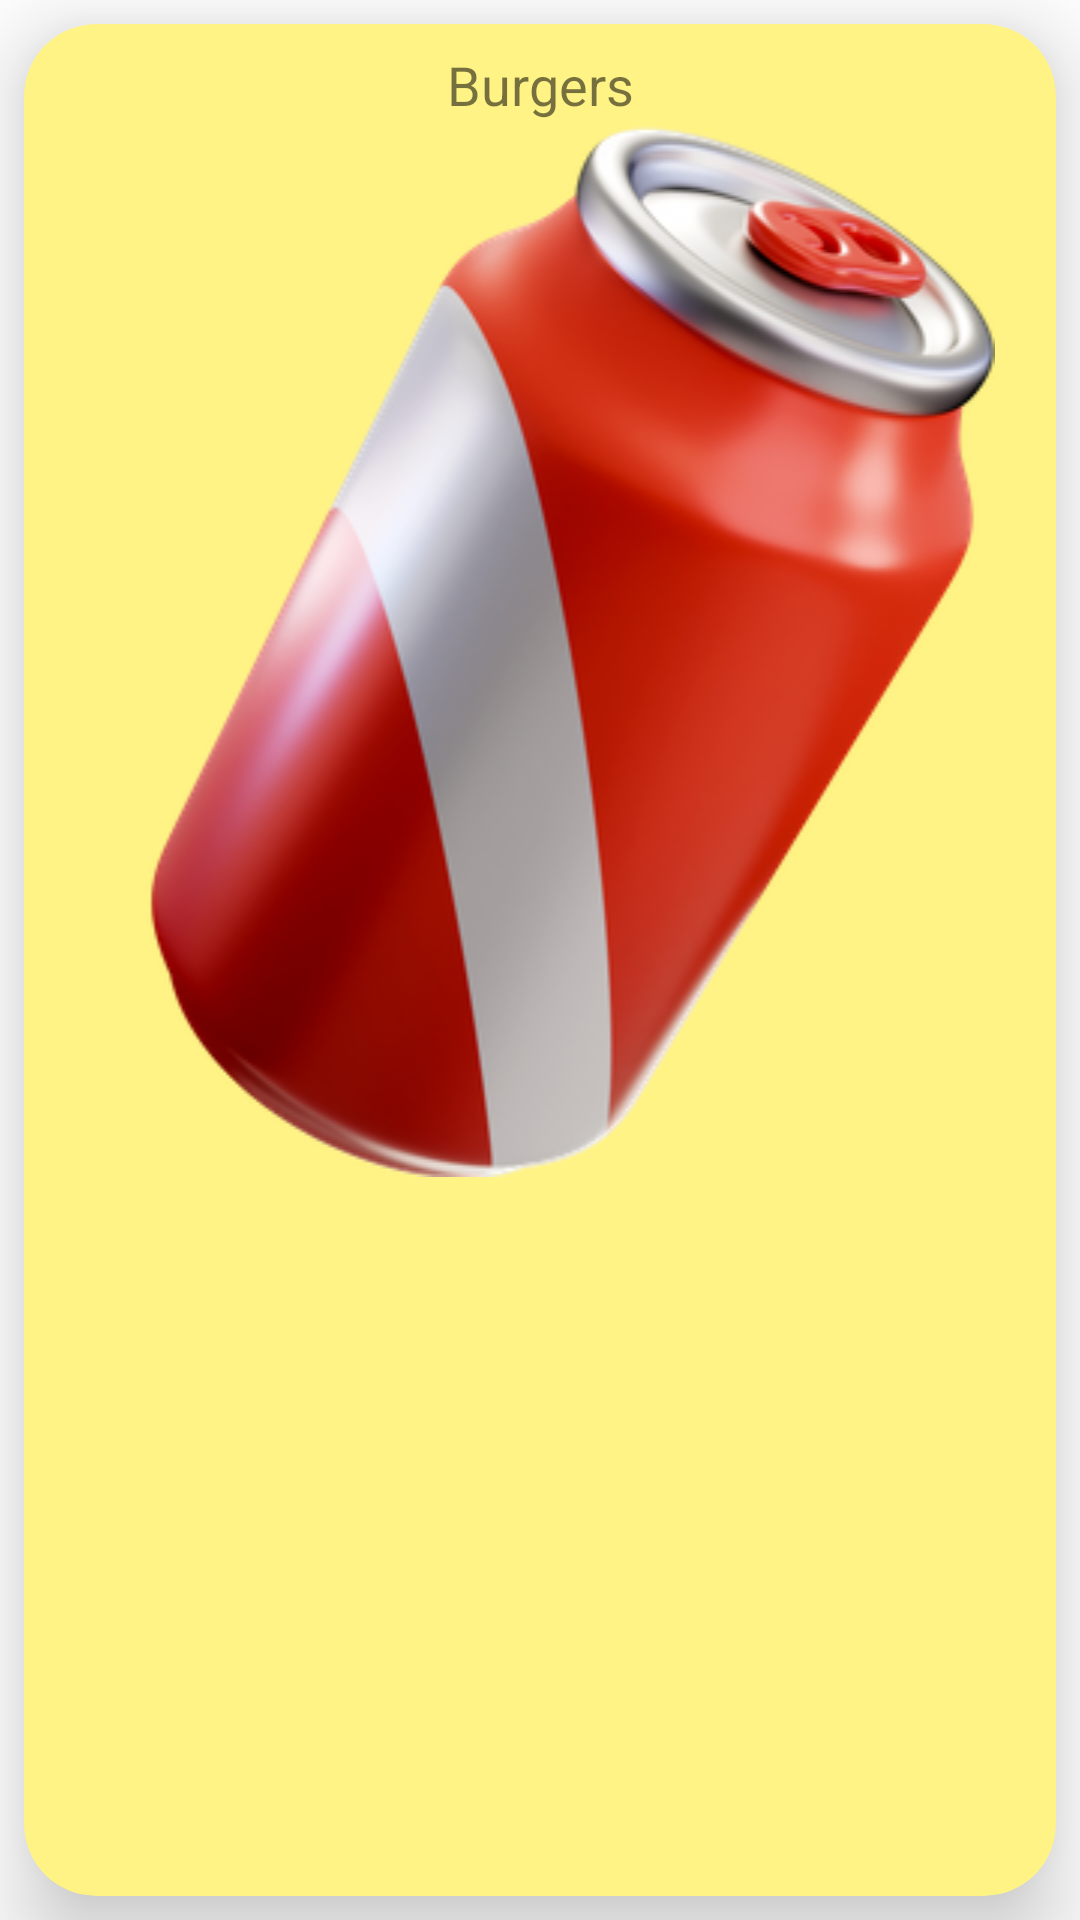

Android layout source for this screen:
<!-- AndroidManifest.xml: application theme Theme.HungerApp -->
<!-- res/layout/category_item.xml -->
<?xml version="1.0" encoding="utf-8"?>
<androidx.constraintlayout.widget.ConstraintLayout xmlns:android="http://schemas.android.com/apk/res/android"
    android:layout_width="140dp"
    android:layout_height="160dp"
    xmlns:app="http://schemas.android.com/apk/res-auto">

    <androidx.cardview.widget.CardView
        android:layout_margin="8dp"
        android:id="@+id/card"
        app:cardElevation="18dp"
        app:cardBackgroundColor="#FFF385"
        app:cardCornerRadius="24dp"
        android:layout_width="match_parent"
        android:layout_height="match_parent">

        <androidx.constraintlayout.widget.ConstraintLayout
            android:orientation="vertical"
            android:layout_width="match_parent"
            android:layout_height="wrap_content">

            <TextView
                android:id="@+id/nomi"
                android:layout_width="match_parent"
                android:layout_height="wrap_content"
                android:text="@string/burgers"
                android:textAlignment="center"
                android:textSize="18sp"
                android:layout_marginTop="8dp"
                app:layout_constraintTop_toTopOf="parent" />

            <ImageView
                android:id="@+id/image"
                android:layout_width="match_parent"
                android:layout_height="wrap_content"
                android:layout_gravity="bottom"
                android:layout_marginStart="20dp"
                android:src="@drawable/drinks"
                app:layout_constraintTop_toBottomOf="@+id/nomi" />
        </androidx.constraintlayout.widget.ConstraintLayout>
    </androidx.cardview.widget.CardView>

</androidx.constraintlayout.widget.ConstraintLayout>
<!-- resources referenced by this layout -->
<resources>
  <!-- drawable drinks: png bitmap (drawable, 93290 bytes) -->
  <string name="burgers">Burgers</string>
  <style name="Theme.HungerApp" parent="Theme.MaterialComponents.DayNight.NoActionBar">
          
          <item name="colorPrimary">@color/purple_500</item>
          <item name="colorPrimaryVariant">@color/purple_700</item>
          <item name="colorOnPrimary">@color/white</item>
          
          <item name="colorSecondary">@color/teal_200</item>
          <item name="colorSecondaryVariant">@color/teal_700</item>
          <item name="colorOnSecondary">@color/black</item>
          
          <item name="android:statusBarColor">?attr/colorPrimaryVariant</item>
          
      </style>
  <color name="purple_500">#FF6200EE</color>
  <color name="purple_700">#FF3700B3</color>
  <color name="white">#FFFFFFFF</color>
  <color name="teal_200">#FF03DAC5</color>
  <color name="teal_700">#FF018786</color>
  <color name="black">#FF000000</color>
</resources>
